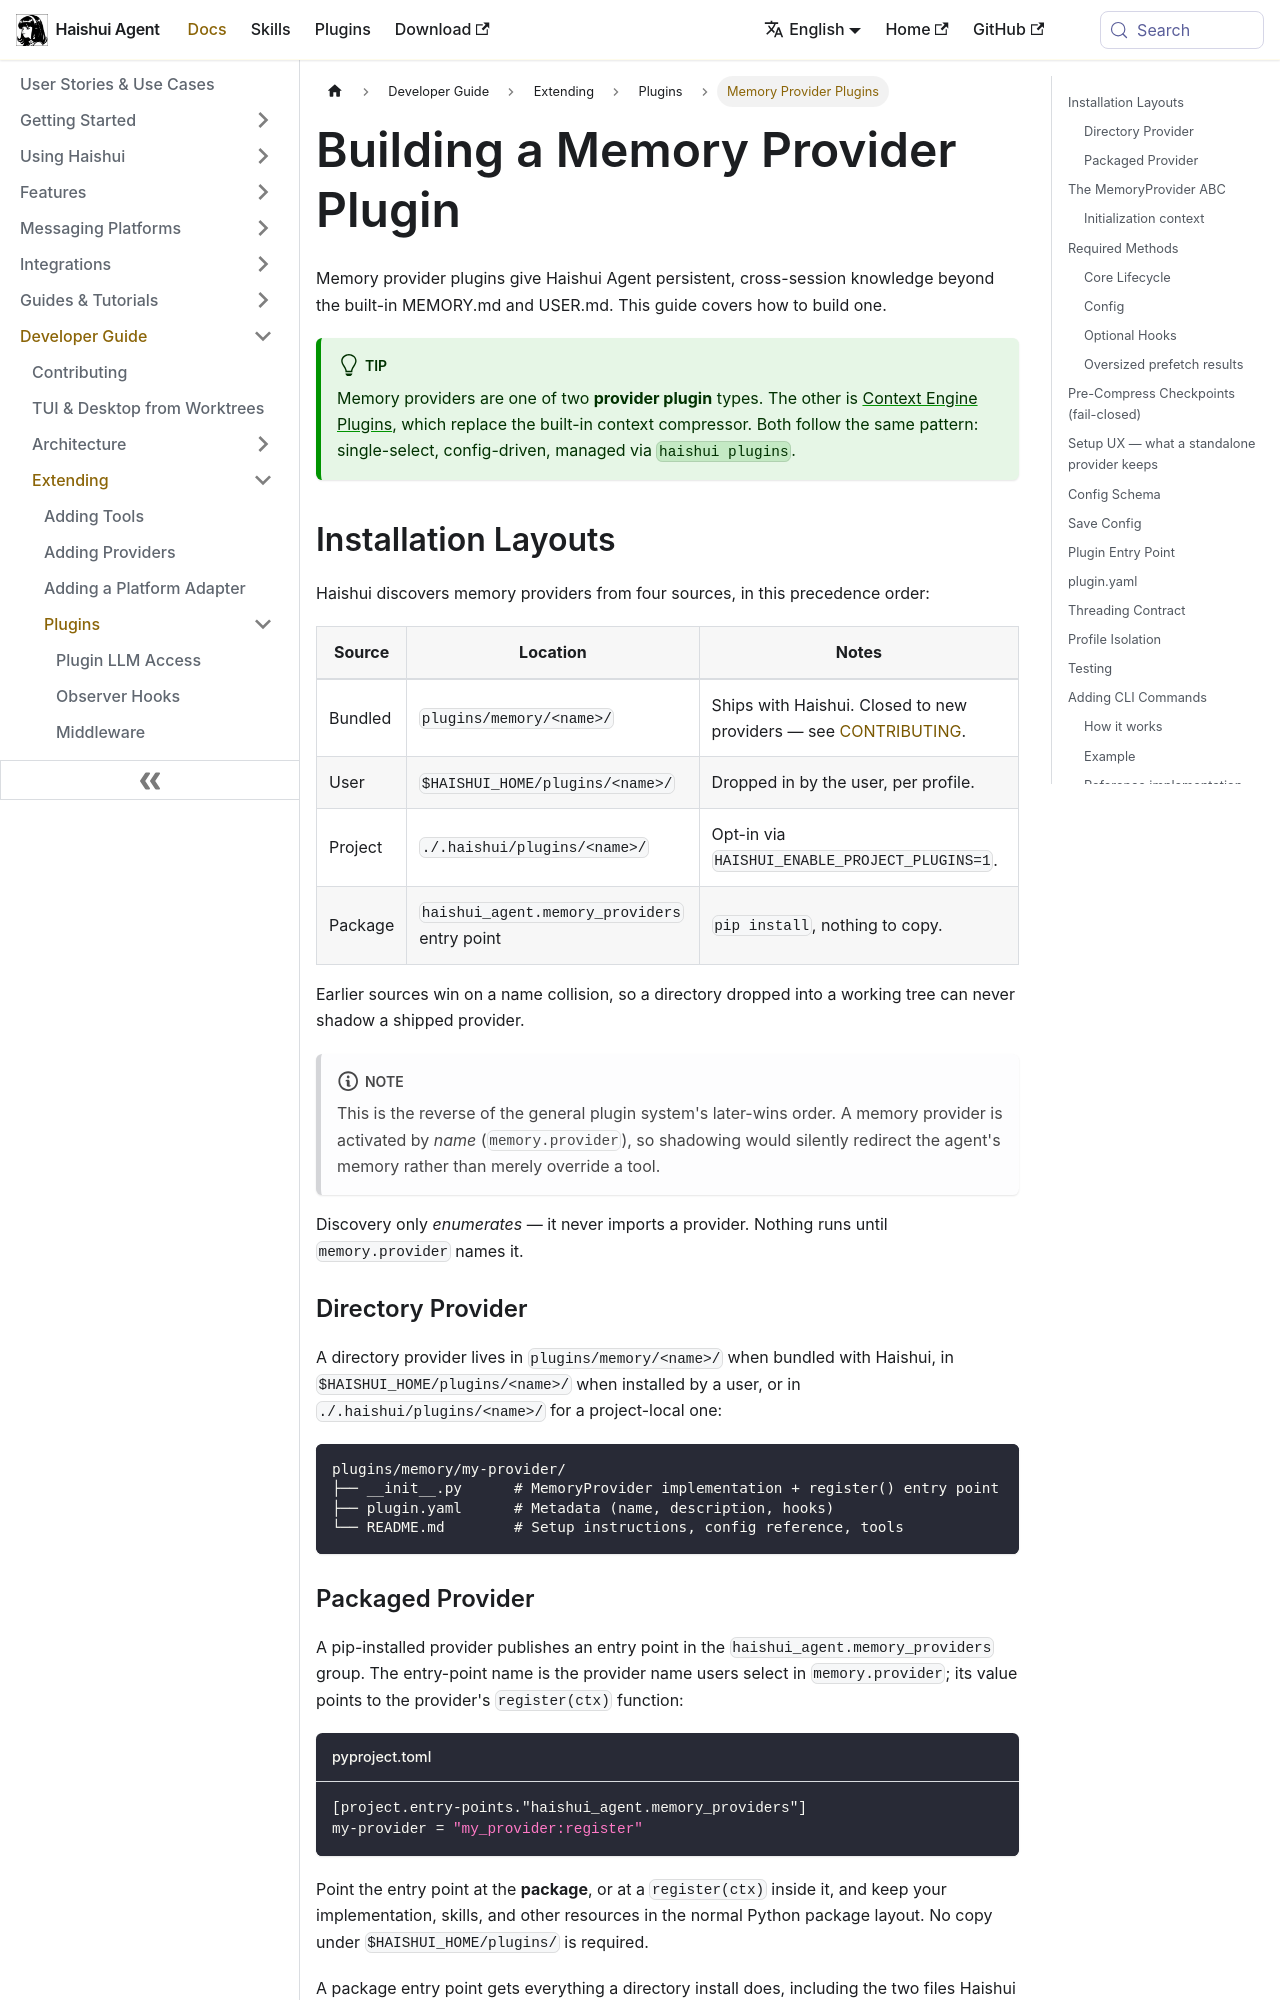

repository: aiqinghaiwork163/haishui-agent · page: docs/developer-guide/memory-provider-plugin/index.html · generator: docusaurus

---
sidebar_position: 8
title: "Memory Provider Plugins"
description: "How to build a memory provider plugin for Haishui Agent"
---

# Building a Memory Provider Plugin

Memory provider plugins give Haishui Agent persistent, cross-session knowledge beyond the built-in MEMORY.md and USER.md. This guide covers how to build one.

:::tip
Memory providers are one of two **provider plugin** types. The other is [Context Engine Plugins](./context-engine-plugin.md), which replace the built-in context compressor. Both follow the same pattern: single-select, config-driven, managed via `haishui plugins`.
:::

## Installation Layouts

Haishui discovers memory providers from four sources, in this precedence order:

| Source | Location | Notes |
|---|---|---|
| Bundled | `plugins/memory/<name>/` | Ships with Haishui. Closed to new providers — see [CONTRIBUTING](https://github.com/aiqinghaiwork163/haishui-agent/blob/main/CONTRIBUTING.md). |
| User | `$HAISHUI_HOME/plugins/<name>/` | Dropped in by the user, per profile. |
| Project | `./.haishui/plugins/<name>/` | Opt-in via `HAISHUI_ENABLE_PROJECT_PLUGINS=1`. |
| Package | `haishui_agent.memory_providers` entry point | `pip install`, nothing to copy. |

Earlier sources win on a name collision, so a directory dropped into a working
tree can never shadow a shipped provider.

:::note
This is the reverse of the general plugin system's later-wins order. A memory
provider is activated by *name* (`memory.provider`), so shadowing would
silently redirect the agent's memory rather than merely override a tool.
:::

Discovery only *enumerates* — it never imports a provider. Nothing runs until
`memory.provider` names it.

### Directory Provider

A directory provider lives in `plugins/memory/<name>/` when bundled with
Haishui, in `$HAISHUI_HOME/plugins/<name>/` when installed by a user, or in
`./.haishui/plugins/<name>/` for a project-local one:

```
plugins/memory/my-provider/
├── __init__.py      # MemoryProvider implementation + register() entry point
├── plugin.yaml      # Metadata (name, description, hooks)
└── README.md        # Setup instructions, config reference, tools
```
